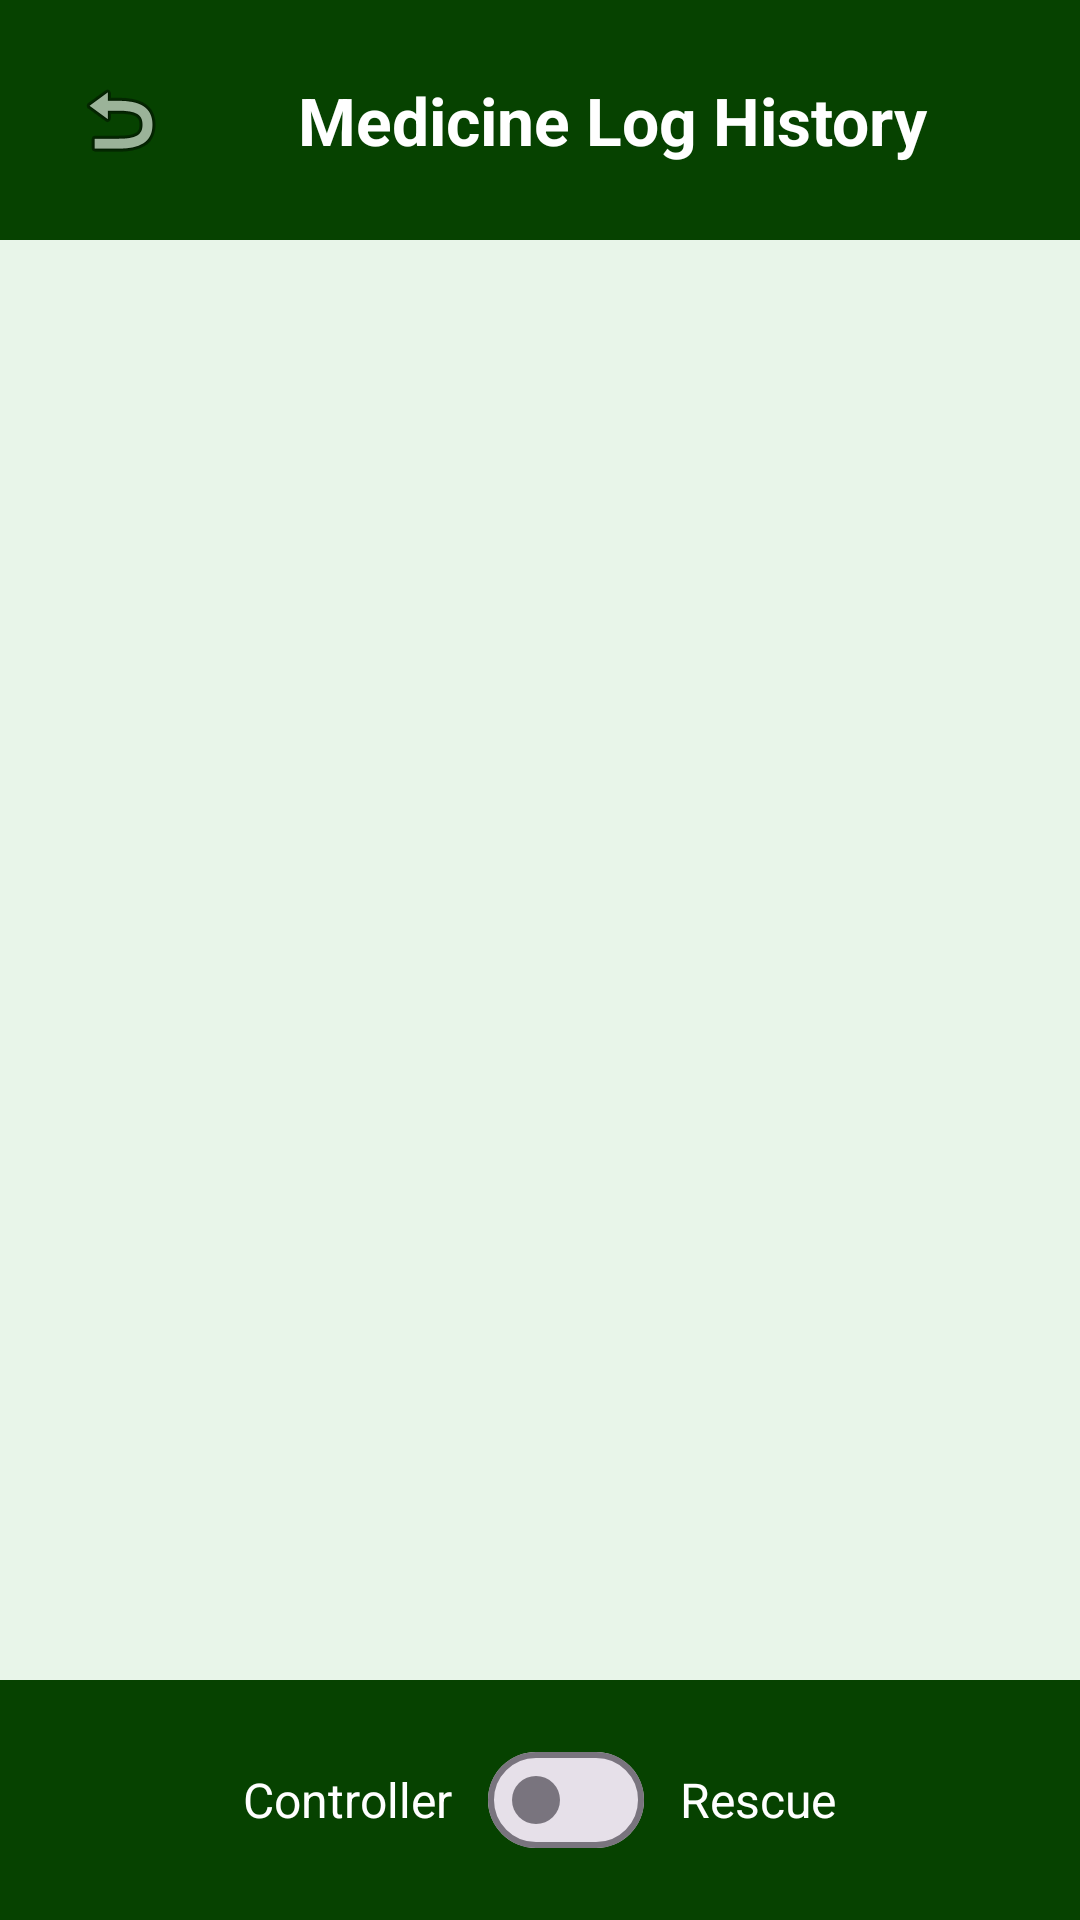

Reconstruct the res/layout file that produces this screen, plus the resources it refers to.
<!-- AndroidManifest.xml: application theme Theme.MyApplication -->
<!-- res/layout/activity_inventory_log_history.xml -->
<?xml version="1.0" encoding="utf-8"?>
<androidx.constraintlayout.widget.ConstraintLayout xmlns:android="http://schemas.android.com/apk/res/android"
    xmlns:app="http://schemas.android.com/apk/res-auto"
    xmlns:tools="http://schemas.android.com/tools"
    android:layout_width="match_parent"
    android:layout_height="match_parent"
    android:background="#E8F5E9">

    
    <LinearLayout
        android:id="@+id/topBar"
        android:layout_width="match_parent"
        android:layout_height="wrap_content"
        android:orientation="horizontal"
        android:background="#064200"
        android:padding="16dp"
        android:gravity="center_vertical"
        app:layout_constraintTop_toTopOf="parent">

        <ImageButton
            android:id="@+id/btnBack"
            android:layout_width="48dp"
            android:layout_height="48dp"
            android:src="@android:drawable/ic_menu_revert"
            android:background="?attr/selectableItemBackgroundBorderless"
            android:contentDescription="Back"
            tools:tint="@color/white"/>

        <TextView
            android:id="@+id/titleText"
            android:layout_width="0dp"
            android:layout_height="wrap_content"
            android:layout_weight="1"
            android:text="Medicine Log History"
            android:textSize="22sp"
            android:textStyle="bold"
            android:textColor="@color/white"
            android:gravity="center"/>
    </LinearLayout>

    
    <ScrollView
        android:id="@+id/scrollViewLogs"
        android:layout_width="match_parent"
        android:layout_height="0dp"
        android:fillViewport="true"
        app:layout_constraintTop_toBottomOf="@id/topBar"
        app:layout_constraintBottom_toTopOf="@+id/bottomToggleBar">

        <LinearLayout
            android:id="@+id/containerLogs"
            android:layout_width="match_parent"
            android:layout_height="wrap_content"
            android:orientation="vertical"
            android:padding="20dp">


        </LinearLayout>

    </ScrollView>

    
    <LinearLayout
        android:id="@+id/bottomToggleBar"
        android:layout_width="match_parent"
        android:layout_height="wrap_content"
        android:padding="16dp"
        android:gravity="center"
        android:orientation="horizontal"
        android:background="#064200"
        app:layout_constraintBottom_toBottomOf="parent">

        <TextView
            android:id="@+id/tvControllerLabel"
            android:layout_width="wrap_content"
            android:layout_height="wrap_content"
            android:text="Controller"
            android:textSize="16sp"
            android:textColor="@color/white"
            android:layout_marginEnd="12dp"/>

        <com.google.android.material.materialswitch.MaterialSwitch
            android:id="@+id/switchLogFilter"
            android:layout_width="wrap_content"
            android:layout_height="wrap_content"/>

        <TextView
            android:id="@+id/tvRescueLabel"
            android:layout_width="wrap_content"
            android:layout_height="wrap_content"
            android:text="Rescue"
            android:textSize="16sp"
            android:textColor="@color/white"
            android:layout_marginStart="12dp"/>
    </LinearLayout>

</androidx.constraintlayout.widget.ConstraintLayout>
<!-- resources referenced by this layout -->
<resources>
  <color name="white">#FFFFFF</color>
  <style name="Theme.MyApplication" parent="Base.Theme.MyApplication" />
  <style name="Base.Theme.MyApplication" parent="Theme.Material3.DayNight.NoActionBar">
          <item name="colorPrimary">#000000</item>
      </style>
</resources>
